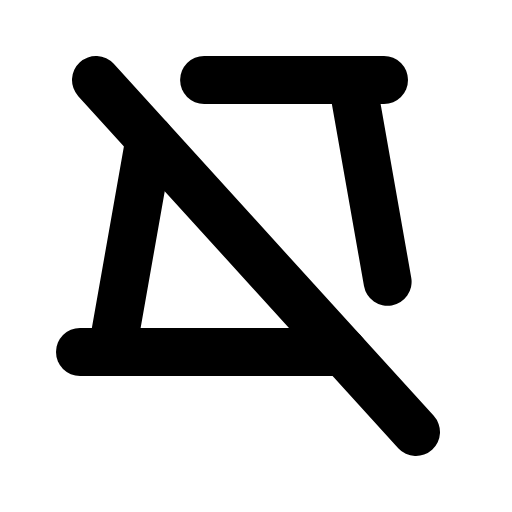
t = 0.00 s
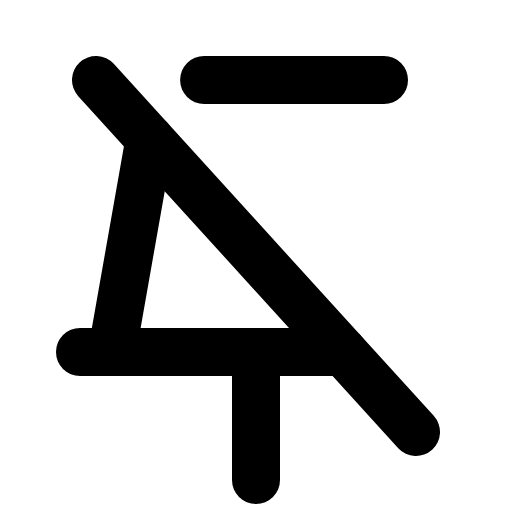
t = 1.50 s
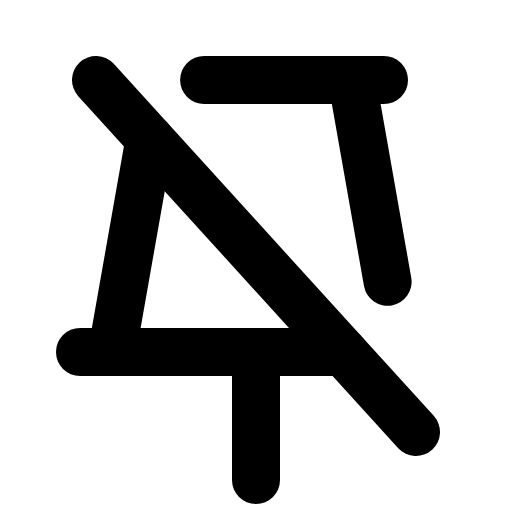
t = 1.88 s
t = 2.25 s: frame unchanged from t = 1.88 s, image omitted
t = 3.00 s: frame unchanged from t = 1.88 s, image omitted
t = 3.75 s: frame unchanged from t = 1.88 s, image omitted

The animated SVG that drew these frames (rendered in a browser with its animation timeline set to each time). Animation: 1 CSS @keyframes rule; one cycle of 4.50 s, repeats indefinitely.

<svg xmlns="http://www.w3.org/2000/svg" viewBox="0 0 256 256">
  <style>
    .draw-line {
      stroke-dasharray: 2000;
      stroke-dashoffset: 0;
    }
    svg:hover .draw-line {
      animation: phosphor-draw-in 3s ease-in-out infinite alternate;
    }
    @keyframes phosphor-draw-in {
      0%   { stroke-dashoffset: 2000; }
      50%  { stroke-dashoffset: 0; }
      100% { stroke-dashoffset: 0; }
    }
  </style><rect width="256" height="256" fill="none"/><line x1="128" y1="176" x2="128" y2="240" fill="none" stroke="currentColor" stroke-linecap="round" stroke-linejoin="round" stroke-width="24" class="draw-line" pathLength="1" style="animation-delay: 0s"/><line x1="48" y1="40" x2="208" y2="216" fill="none" stroke="currentColor" stroke-linecap="round" stroke-linejoin="round" stroke-width="24" class="draw-line" pathLength="1" style="animation-delay: 0.3s"/><line x1="171.64" y1="176" x2="40" y2="176" fill="none" stroke="currentColor" stroke-linecap="round" stroke-linejoin="round" stroke-width="24" class="draw-line" pathLength="1" style="animation-delay: 0.6s"/><line x1="56" y1="176" x2="74.8" y2="69.48" fill="none" stroke="currentColor" stroke-linecap="round" stroke-linejoin="round" stroke-width="24" class="draw-line" pathLength="1" style="animation-delay: 0.9s"/><line x1="102.06" y1="40" x2="192" y2="40" fill="none" stroke="currentColor" stroke-linecap="round" stroke-linejoin="round" stroke-width="24" class="draw-line" pathLength="1" style="animation-delay: 1.2s"/><line x1="176" y1="40" x2="193.81" y2="140.93" fill="none" stroke="currentColor" stroke-linecap="round" stroke-linejoin="round" stroke-width="24" class="draw-line" pathLength="1" style="animation-delay: 1.5s"/></svg>
